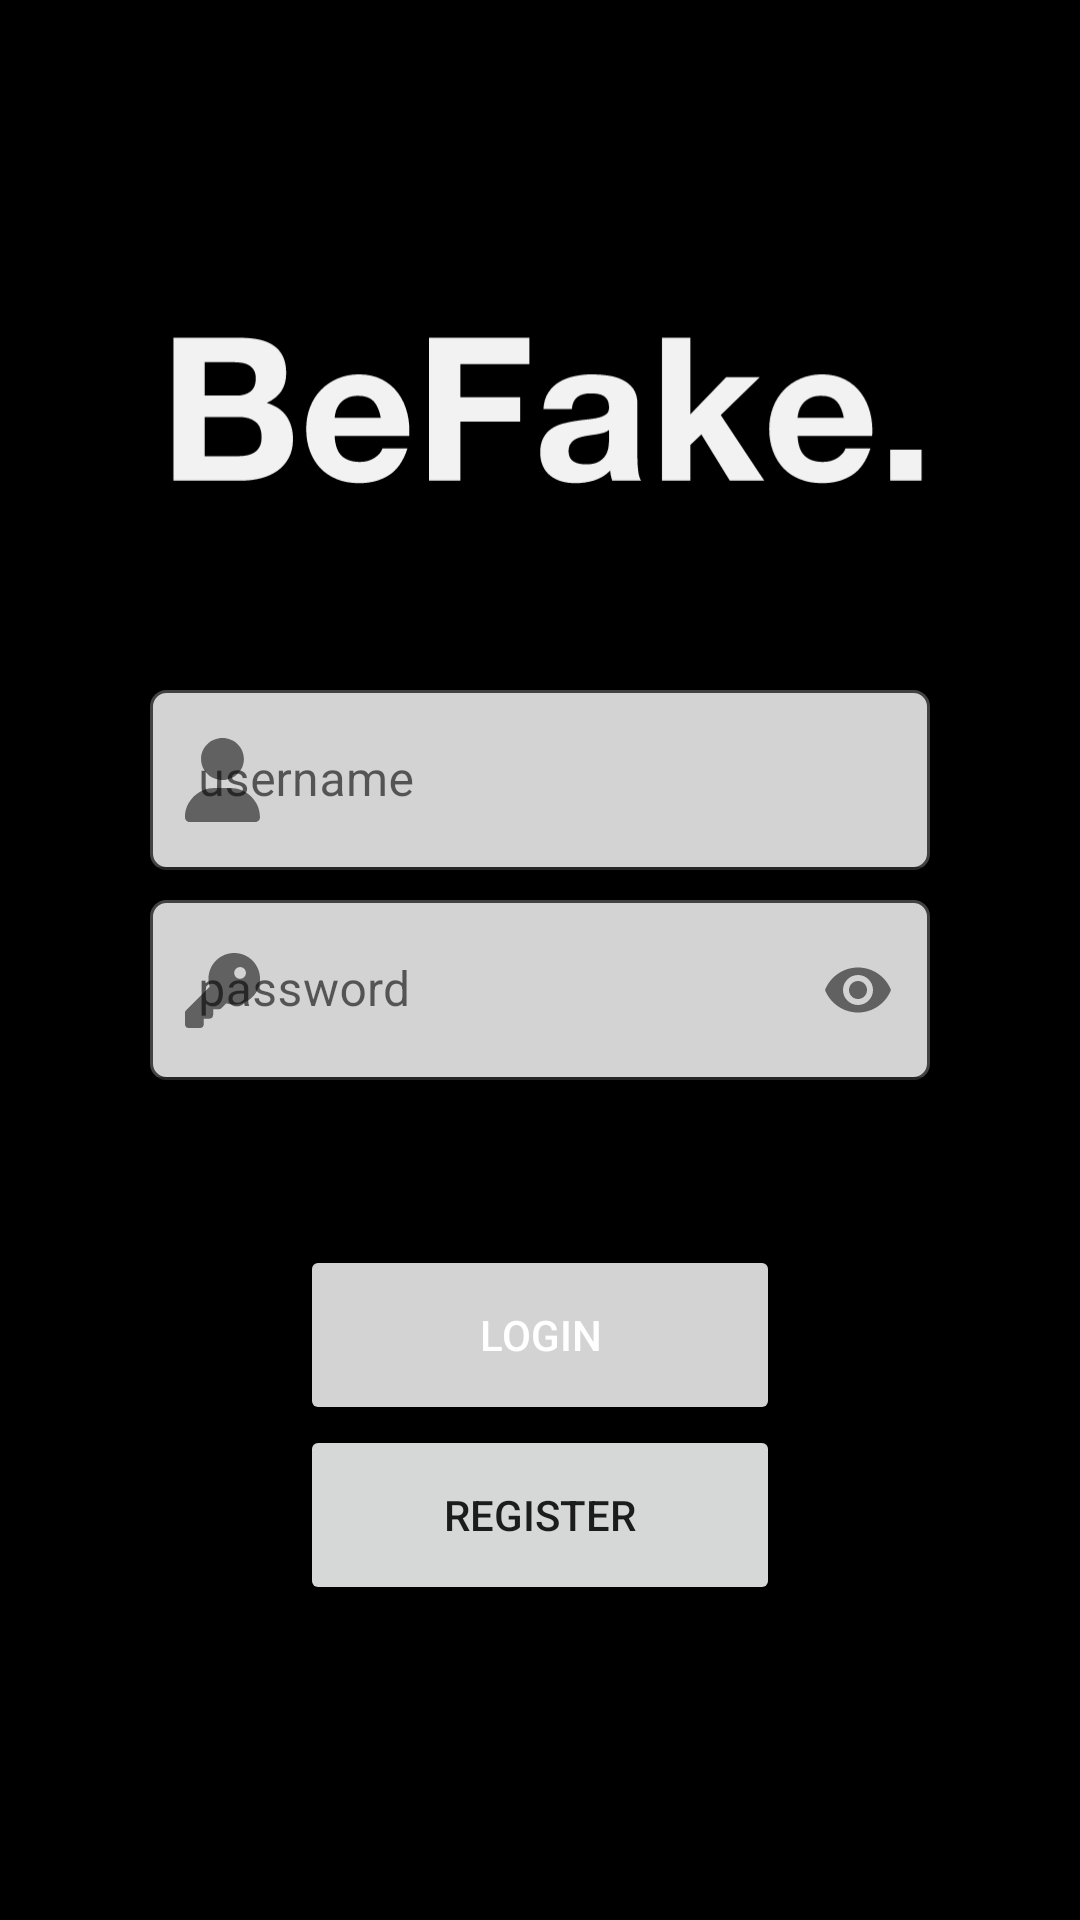

This screen was rendered from an Android layout file. Write that file and the resources it references.
<!-- AndroidManifest.xml: application theme Theme.BeFake -->
<!-- res/layout/activity_login.xml -->
<?xml version="1.0" encoding="utf-8"?>
<androidx.constraintlayout.widget.ConstraintLayout xmlns:android="http://schemas.android.com/apk/res/android"
    xmlns:app="http://schemas.android.com/apk/res-auto"
    xmlns:tools="http://schemas.android.com/tools"
    android:layout_width="match_parent"
    android:layout_height="match_parent"
    android:background="@color/black"
    tools:context=".LoginActivity">

    <ImageView
        android:scaleType="fitCenter"
        android:id="@+id/logo"
        android:layout_width="match_parent"
        android:layout_height="80dp"
        android:layout_marginBottom="50dp"
        android:contentDescription="@string/befake_logo"
        android:paddingBottom="0dp"
        android:src="@drawable/ic_befake_logo"
        app:layout_constraintBottom_toTopOf="@+id/ll_login" />

    <LinearLayout
        android:id="@+id/ll_login"
        android:layout_width="match_parent"
        android:layout_height="wrap_content"
        android:gravity="center"
        android:orientation="vertical"
        android:paddingHorizontal="50dp"
        android:paddingBottom="50dp"
        app:layout_constraintBottom_toBottomOf="parent"
        app:layout_constraintEnd_toEndOf="parent"
        app:layout_constraintStart_toStartOf="parent"
        app:layout_constraintTop_toTopOf="parent">

        <com.google.android.material.textfield.TextInputLayout
            android:layout_width="match_parent"
            android:layout_height="60dp"
            android:layout_marginVertical="5dp"
            app:layout_constraintBottom_toTopOf="@+id/et_password"
            app:layout_constraintEnd_toEndOf="parent"
            app:layout_constraintStart_toStartOf="parent"
            app:layout_constraintTop_toTopOf="parent"
            app:startIconDrawable="@drawable/ic_user_solid">

            <EditText
                android:id="@+id/et_username"
                android:layout_width="match_parent"
                android:layout_height="match_parent"
                android:autofillHints="true"
                android:background="@drawable/login_input"
                android:hint="@string/username"
                android:inputType="textPersonName" />

        </com.google.android.material.textfield.TextInputLayout>

        <com.google.android.material.textfield.TextInputLayout
            android:layout_width="match_parent"
            android:layout_height="60dp"
            android:layout_marginVertical="5dp"
            app:endIconMode="password_toggle"
            app:layout_constraintBottom_toTopOf="@+id/et_password"
            app:layout_constraintEnd_toEndOf="parent"
            app:layout_constraintStart_toStartOf="parent"
            app:layout_constraintTop_toTopOf="parent"
            app:startIconDrawable="@drawable/ic_key_solid">

            <EditText
                android:id="@+id/et_password"
                android:layout_width="match_parent"
                android:layout_height="match_parent"
                android:autofillHints="true"
                android:background="@drawable/login_input"
                android:hint="@string/password"
                android:inputType="textPassword" />
        </com.google.android.material.textfield.TextInputLayout>

    </LinearLayout>

    <Button
        android:id="@+id/btn_login"
        android:layout_width="match_parent"
        android:layout_height="60dp"
        android:layout_marginHorizontal="100dp"
        android:clickable="false"
        android:textColor="@color/white"
        android:elevation="0dp"
        android:enabled="true"
        android:text="@string/login"
        app:backgroundTint="@color/light_grey"
        app:layout_constraintEnd_toEndOf="parent"
        app:layout_constraintStart_toStartOf="parent"
        app:layout_constraintTop_toBottomOf="@+id/ll_login" />

    <Button
        android:id="@+id/btn_register"
        android:layout_width="match_parent"
        android:layout_height="60dp"
        android:layout_marginHorizontal="100dp"
        android:elevation="0dp"
        android:text="@string/register"
        app:layout_constraintTop_toBottomOf="@+id/btn_login" />
</androidx.constraintlayout.widget.ConstraintLayout>
<!-- resources referenced by this layout -->
<resources>
  <color name="black">#FF000000</color>
  <color name="light_grey">#D3D3D3</color>
  <color name="white">#FFFFFFFF</color>
  <!-- drawable ic_befake_logo: vector/xml drawable (drawable, 6707 chars, omitted) -->
  <!-- drawable ic_key_solid (drawable) -->
  <vector xmlns:android="http://schemas.android.com/apk/res/android"
      android:width="25dp"
      android:height="25dp"
      android:viewportWidth="512"
      android:viewportHeight="512">
    <path
        android:fillColor="@color/primary"
        android:pathData="M336,352c97.2,0 176,-78.8 176,-176S433.2,0 336,0S160,78.8 160,176c0,18.7 2.9,36.8 8.3,53.7L7,391c-4.5,4.5 -7,10.6 -7,17v80c0,13.3 10.7,24 24,24h80c13.3,0 24,-10.7 24,-24L128,448h40c13.3,0 24,-10.7 24,-24L192,384h40c6.4,0 12.5,-2.5 17,-7l33.3,-33.3c16.9,5.4 35,8.3 53.7,8.3zM376,176c-22.1,0 -40,-17.9 -40,-40s17.9,-40 40,-40s40,17.9 40,40s-17.9,40 -40,40z"/>
  </vector>
  <!-- drawable ic_user_solid (drawable) -->
  <vector xmlns:android="http://schemas.android.com/apk/res/android"
      android:width="25dp"
      android:height="28dp"
      android:viewportWidth="448"
      android:viewportHeight="512">
    <path
        android:fillColor="@color/primary"
        android:pathData="M224,256c70.7,0 128,-57.3 128,-128S294.7,0 224,0S96,57.3 96,128s57.3,128 128,128zM178.3,304C79.8,304 0,383.8 0,482.3C0,498.7 13.3,512 29.7,512L418.3,512c16.4,0 29.7,-13.3 29.7,-29.7C448,383.8 368.2,304 269.7,304L178.3,304z"/>
  </vector>
  <!-- drawable login_input (drawable) -->
  <?xml version="1.0" encoding="utf-8"?>
  <selector xmlns:android="http://schemas.android.com/apk/res/android">
  
      <item android:state_enabled="true" android:state_focused="true">
          <shape android:shape="rectangle">
              <solid android:color="@color/light_grey" />
              <corners android:radius="5dp" />
              <stroke android:width="1dp" android:color="@color/primary" />
              <padding android:bottom="15dp" android:top="15dp" android:left="10dp" android:right="10dp"/>
          </shape>
      </item>
  
      <item android:state_enabled="true">
          <shape android:shape="rectangle">
              <solid android:color="@color/light_grey" />
              <corners android:radius="5dp" />
              <stroke android:width="1dp" android:color="@color/dark_grey" />
              <padding android:bottom="10dp" android:top="10dp" android:left="10dp" android:right="10dp"/>
          </shape>
      </item>
  
  </selector>
  <string name="befake_logo">BeFake logo</string>
  <string name="login">login</string>
  <string name="password">password</string>
  <string name="register">REGISTER</string>
  <string name="username">username</string>
  <style name="Theme.BeFake" parent="Theme.MaterialComponents.DayNight.DarkActionBar">
          
          <item name="colorPrimary">@color/purple_500</item>
          <item name="colorPrimaryVariant">@color/purple_700</item>
          <item name="colorOnPrimary">@color/white</item>
          
          <item name="colorSecondary">@color/teal_200</item>
          <item name="colorSecondaryVariant">@color/teal_700</item>
          <item name="colorOnSecondary">@color/black</item>
          
          <item name="android:statusBarColor" tools:targetApi="l">?attr/colorPrimaryVariant</item>
          
      </style>
  <color name="primary">#1B1B1B</color>
  <color name="dark_grey">#424242</color>
  <!-- not gathered from this repository: default colours our renderer supplied (Android Studio template values) -->
  <color name="purple_500">#FF6200EE</color>
  <color name="purple_700">#FF3700B3</color>
  <color name="teal_200">#FF03DAC5</color>
  <color name="teal_700">#FF018786</color>
</resources>
